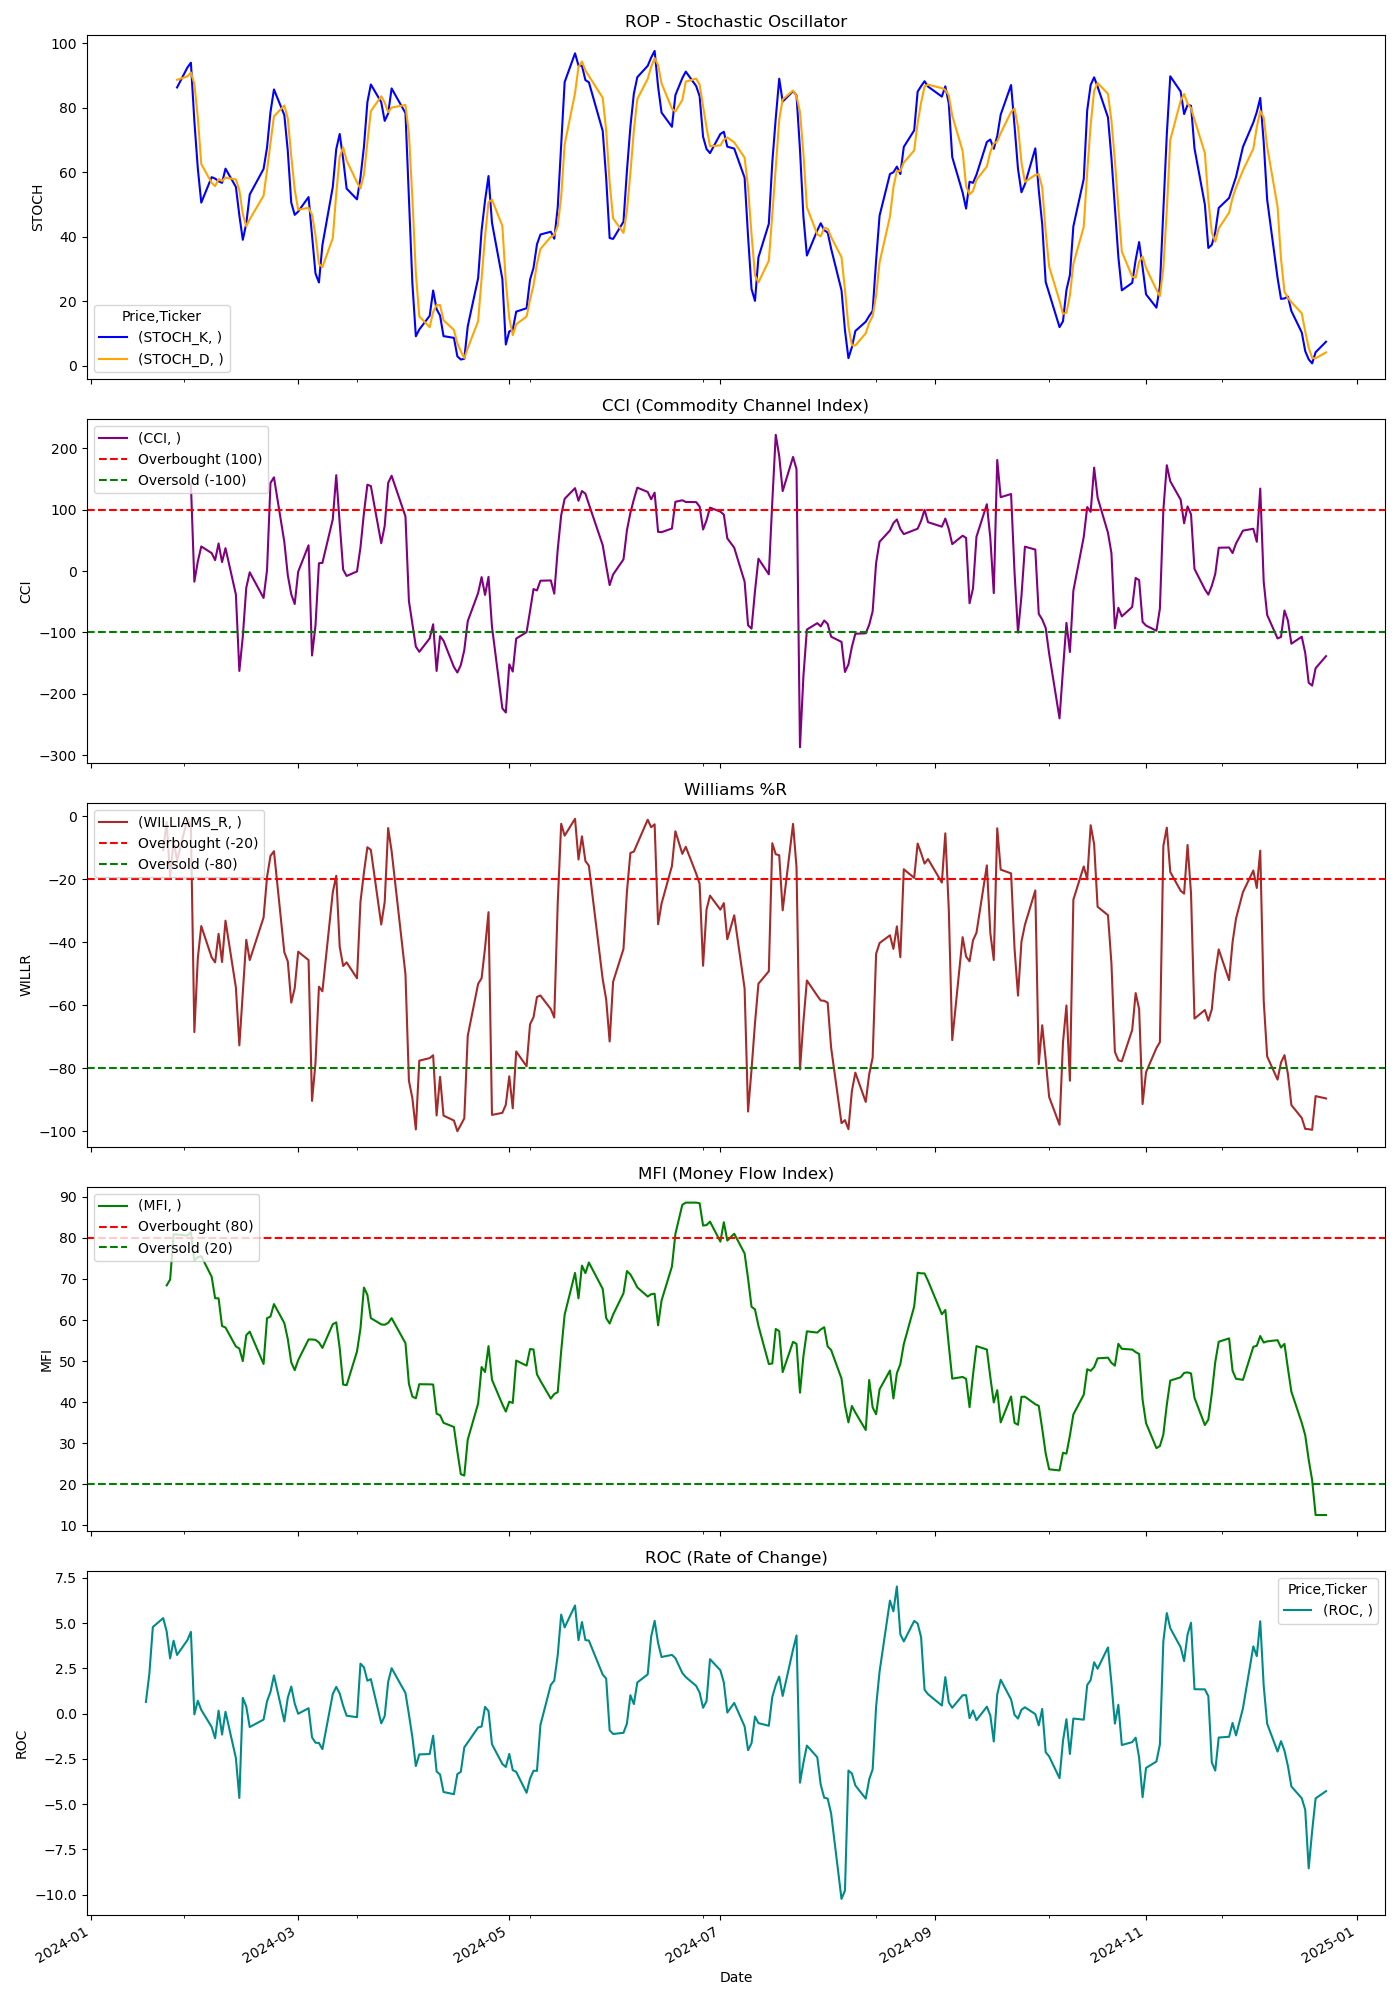

The data file committed next to this chart (first rows):
Price, Close, High, Low, Open, Volume, STOCH_K, STOCH_D, CCI, WILLIAMS_R, MFI, ROC
Ticker, ROP, ROP, ROP, ROP, ROP, , , , , , 
Date, , , , , , , , , , , 
2024-01-02, 531.5, 542.2, 528, 539.4, 618500, , , , , , 
2024-01-03, 528.1, 534.5, 527.9, 531.5, 488400, , , , , , 
2024-01-04, 521.3, 528, 520.6, 523.1, 601000, , , , , , 
2024-01-05, 520.2, 523.7, 518.8, 522.1, 444000, , , , , , 
2024-01-08, 526.6, 527.2, 519.9, 520.2, 509200, , , , , , 
2024-01-09, 529.3, 530.8, 524.8, 526.6, 373000, , , , , , 
2024-01-10, 528.1, 529.1, 525.2, 526.8, 401400, , , , , , 
2024-01-11, 530.2, 530.7, 526, 527.7, 336300, , , , , , 
2024-01-12, 532, 533.7, 528.9, 533.7, 435000, , , , , , 
2024-01-16, 535.1, 535.3, 529.2, 530.3, 428800, , , , , , 
2024-01-17, 535, 537.8, 530.4, 533.5, 427400, , , , , , 0.6495
2024-01-18, 539.7, 540, 531.5, 532.8, 425000, , , , , , 2.207
2024-01-19, 546.2, 546.3, 539.1, 541.1, 427300, , , , , , 4.79
2024-01-22, 547.7, 551.1, 545.6, 547.7, 449200, , , , -10.76, , 5.282
2024-01-23, 550.5, 550.9, 543.7, 547.7, 304000, , , , -1.818, 68.44, 4.544
2024-01-24, 545.5, 552, 545.1, 551.2, 353600, , , , -19.41, 69.85, 3.057
2024-01-25, 549.4, 551.1, 546, 549.9, 884500, , , , -7.603, 80.86, 4.035
2024-01-26, 547.4, 550.8, 544.2, 550.7, 426300, 86.28, 88.67, , -14.14, 80.81, 3.246
2024-01-29, 553.7, 553.9, 546.5, 547.1, 413000, 92.49, 89.72, , -0.7868, 80.58, 4.07
2024-01-30, 559.3, 560.4, 552.9, 556, 621300, 93.97, 90.91, 142.5, -3.17, 81.42, 4.523
2024-01-31, 534.8, 547.1, 523, 525.3, 993200, 75.85, 87.44, -17.25, -68.49, 74.5, -0.03537
2024-02-01, 543.6, 544, 532.6, 536.4, 561900, 61.11, 76.98, 15.76, -45, 75.32, 0.7141
2024-02-02, 547.4, 549, 536.3, 541.9, 489600, 50.56, 62.51, 40.14, -34.84, 75.54, 0.206
2024-02-05, 543.7, 547.3, 539.8, 546.5, 335600, 58.46, 56.71, 29.34, -44.79, 70.54, -0.731
2024-02-06, 543.1, 546.1, 539.6, 546.1, 348600, 58, 55.67, 17.85, -46.36, 65.3, -1.359
2024-02-07, 546.4, 548.4, 544.6, 547.7, 413600, 57.18, 57.88, 45.06, -37.32, 65.28, 0.1679
2024-02-08, 543.1, 550.8, 538.2, 548.6, 508800, 56.69, 57.29, 14.72, -46.25, 58.54, -1.153
2024-02-09, 548, 548.5, 542.9, 546.2, 388000, 61.09, 58.32, 37.38, -33.14, 58.17, 0.1055
2024-02-12, 540.1, 546.6, 537.8, 546.6, 343900, 55.43, 57.74, -38.23, -54.33, 53.55, -2.45
2024-02-13, 533.2, 535.9, 529.8, 534.6, 433400, 46.61, 54.38, -162.8, -72.7, 53.04, -4.657
2024-02-14, 539.5, 539.7, 532.4, 533.7, 460900, 39.01, 47.02, -106.6, -55.93, 49.99, 0.8771
2024-02-15, 545.7, 546.7, 536.1, 540.9, 420600, 44.05, 43.22, -27.08, -39.22, 56.31, 0.3976
2024-02-16, 543.3, 548.2, 541.8, 547.7, 552700, 53.07, 45.38, -1.978, -45.64, 57.16, -0.7369
2024-02-20, 541.9, 545.2, 537.6, 543.3, 440500, 61, 52.71, -43.81, -32.15, 49.3, -0.3261
2024-02-21, 546.8, 547.3, 538.2, 540.7, 381200, 67.64, 60.57, 1.557, -19.29, 60.43, 0.6822
2024-02-22, 553, 556.4, 550.3, 550.3, 610300, 78.66, 69.1, 143.7, -12.58, 60.84, 1.207
2024-02-23, 554.6, 557.7, 552.7, 556.9, 985100, 85.68, 77.33, 152.9, -11.1, 63.88, 2.114
2024-02-26, 545.7, 554.3, 543.6, 551.8, 847200, 77.72, 80.69, 47.39, -43.16, 59.26, -0.4271
2024-02-27, 544.9, 546.3, 540.3, 545.8, 852200, 66.56, 76.65, -6.687, -46.06, 55.36, 0.8833
2024-02-28, 541.2, 543.6, 539.4, 542.2, 457300, 50.55, 64.94, -37.76, -59.13, 49.68, 1.5
2024-02-29, 542.5, 543.9, 537, 543.9, 817900, 46.76, 54.62, -53.65, -54.55, 47.78, 0.5575
2024-03-01, 545.7, 547.6, 538.4, 538.9, 781700, 47.78, 48.36, -0.9587, -42.98, 50.22, -0.003646
2024-03-04, 545, 549.8, 543.2, 547.1, 521200, 52.28, 48.94, 42.05, -45.63, 55.26, 0.3024
2024-03-05, 534.8, 542, 532.5, 542, 431400, 40.35, 46.8, -137.6, -90.32, 55.26, -1.305
2024-03-06, 538, 544, 533.4, 535.3, 441900, 28.59, 40.41, -88.88, -78.29, 55.16, -1.605
2024-03-07, 544.1, 546.9, 541.1, 542.9, 301800, 25.77, 31.57, 12.78, -54.08, 54.54, -1.619
2024-03-08, 543.7, 546.3, 542.1, 543.9, 310400, 37.36, 30.57, 13.38, -55.55, 53.19, -1.961
2024-03-11, 551.6, 552, 540.7, 543, 521400, 55.41, 39.52, 84.48, -24.13, 58.97, 1.09
2024-03-12, 552.9, 556, 551.4, 552.3, 465100, 67.14, 53.31, 156.3, -18.9, 59.42, 1.481
2024-03-13, 547.3, 555.5, 545.4, 555.5, 439500, 71.86, 64.8, 77.73, -41.4, 53.14, 1.117
2024-03-14, 544.8, 549.6, 541.6, 547.4, 375900, 64.06, 67.69, 2.382, -47.51, 44.27, 0.4314
2024-03-15, 545.1, 549.5, 540.1, 542.2, 877100, 54.91, 63.61, -7.93, -46.37, 44.13, -0.1113
2024-03-18, 543.9, 548.9, 543.2, 546.4, 373200, 51.57, 56.84, -0.5461, -51.42, 52.34, -0.1937
2024-03-19, 549.6, 550, 543.5, 544.8, 317800, 58.35, 54.94, 38.61, -27.16, 57.94, 2.767
2024-03-20, 551.8, 554.5, 547.8, 550.8, 442400, 67.86, 59.26, 94.35, -17.85, 67.91, 2.564
2024-03-21, 554, 556.3, 552.2, 554.3, 425000, 81.72, 69.31, 140.9, -9.833, 66.12, 1.823
2024-03-22, 554.1, 556.7, 550.8, 556.7, 240500, 87.21, 78.93, 138.6, -10.68, 60.46, 1.91
2024-03-25, 548.7, 551.8, 545.6, 551.8, 576200, 81.71, 83.55, 45.44, -34.35, 58.93, -0.5308
... 189 more rows
